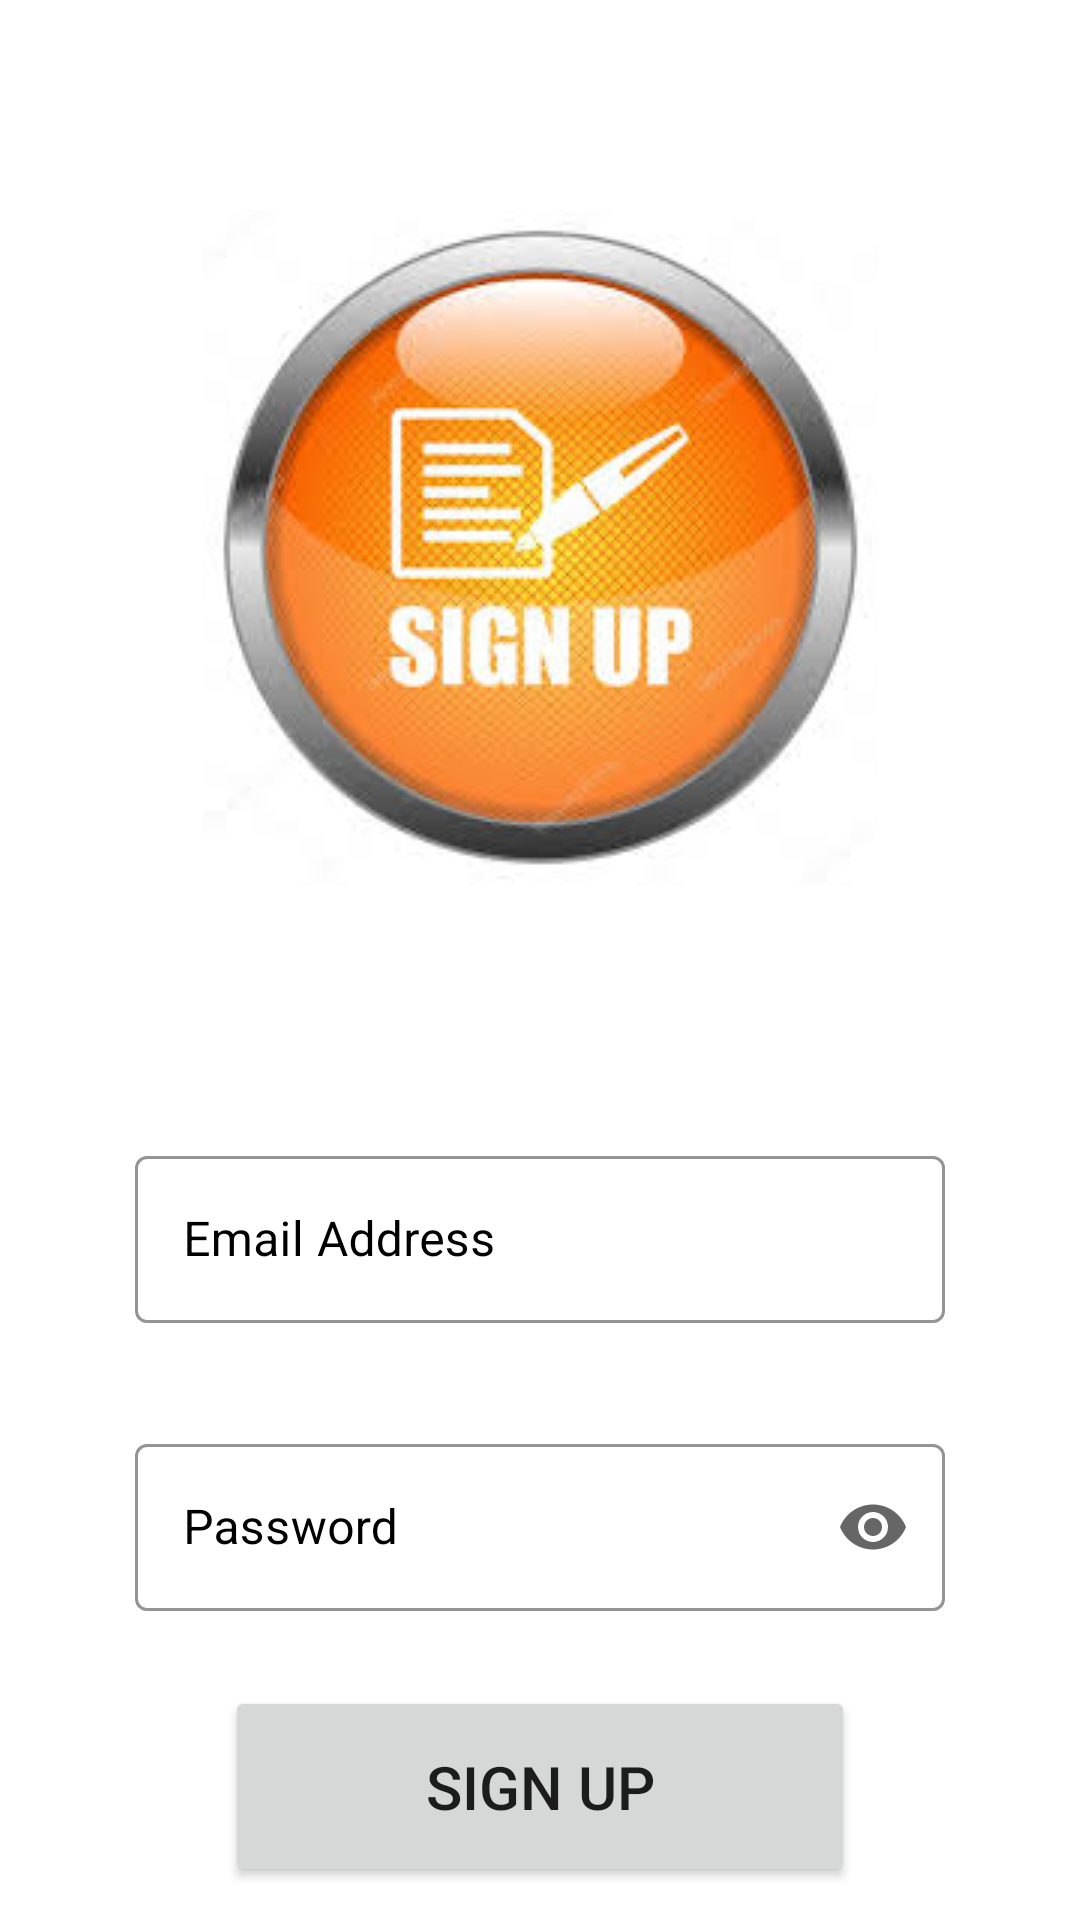

Reconstruct the res/layout file that produces this screen, plus the resources it refers to.
<!-- AndroidManifest.xml: application theme Theme.QuizGame -->
<!-- res/layout/activity_sign_up_page.xml -->
<?xml version="1.0" encoding="utf-8"?>
<androidx.constraintlayout.widget.ConstraintLayout xmlns:android="http://schemas.android.com/apk/res/android"
    xmlns:app="http://schemas.android.com/apk/res-auto"
    xmlns:tools="http://schemas.android.com/tools"
    android:layout_width="match_parent"
    android:layout_height="match_parent"
    tools:context=".ui.SignUpPage">

    <ImageView
        android:layout_width="wrap_content"
        android:layout_height="wrap_content"
        android:id="@+id/signUpImage"
        app:layout_constraintLeft_toLeftOf="parent"
        app:layout_constraintRight_toRightOf="parent"
        app:layout_constraintTop_toTopOf="parent"
        android:layout_marginLeft="45dp"
        android:layout_marginRight="45dp"
        android:layout_marginTop="70dp"
        android:background="@drawable/sign_up" />

    <com.google.android.material.textfield.TextInputLayout
        android:id="@+id/signUpTextLayout1"
        app:layout_constraintLeft_toLeftOf="parent"
        app:layout_constraintRight_toRightOf="parent"
        app:layout_constraintTop_toBottomOf="@+id/signUpImage"
        android:layout_width="match_parent"
        android:layout_height="wrap_content"
        app:boxStrokeColor="@color/black"
        android:layout_marginTop="85dp"
        android:layout_marginLeft="45dp"
        android:layout_marginRight="45dp"
        android:textColorHint="@color/black"
        app:startIconDrawable="@drawable/ic_baseline_email_24"
        style="@style/Widget.MaterialComponents.TextInputLayout.OutlinedBox">

        <com.google.android.material.textfield.TextInputEditText
            android:id="@+id/signUpEmailAddress"
            android:layout_width="match_parent"
            android:layout_height="wrap_content"
            android:hint="Email Address"
            android:textColorHint="@color/black"
            android:textColor="@color/black"
            android:textCursorDrawable="@null"
            android:inputType="textEmailAddress"
            />

    </com.google.android.material.textfield.TextInputLayout>

    <com.google.android.material.textfield.TextInputLayout
        android:id="@+id/signUpTextLayout2"
        app:layout_constraintLeft_toLeftOf="parent"
        app:layout_constraintRight_toRightOf="parent"
        app:layout_constraintTop_toBottomOf="@+id/signUpTextLayout1"
        android:layout_width="match_parent"
        android:layout_height="wrap_content"
        android:layout_marginTop="35dp"
        app:boxStrokeColor="@color/black"
        android:layout_marginLeft="45dp"
        android:layout_marginRight="45dp"
        android:textColorHint="@color/black"
        app:endIconMode="password_toggle"
        app:startIconDrawable="@drawable/ic_baseline_lock_24"
        style="@style/Widget.MaterialComponents.TextInputLayout.OutlinedBox">


        <com.google.android.material.textfield.TextInputEditText
            android:id="@+id/signUpPassword"
            android:layout_width="match_parent"
            android:layout_height="wrap_content"
            android:hint="Password"
            android:inputType="textPassword"
            android:textColor="@color/black"
            android:textColorHint="#212121"
            android:textCursorDrawable="@null" />

    </com.google.android.material.textfield.TextInputLayout>

    <Button
        android:layout_width="0dp"
        android:layout_height="wrap_content"
        android:id="@+id/signUpButton"
        app:layout_constraintLeft_toLeftOf="parent"
        app:layout_constraintRight_toRightOf="parent"
        app:layout_constraintTop_toBottomOf="@id/signUpTextLayout2"
        android:padding="20dp"
        android:layout_marginTop="25dp"
        android:layout_marginLeft="75dp"
        android:layout_marginRight="75dp"
        android:text="sign up"
        android:textSize="20sp" />

    <ProgressBar
        android:id="@+id/progressBar"
        style="?android:attr/progressBarStyle"
        android:layout_width="wrap_content"
        android:layout_height="wrap_content"
        android:layout_marginBottom="84dp"
        app:layout_constraintBottom_toBottomOf="parent"
        app:layout_constraintEnd_toEndOf="parent"
        app:layout_constraintHorizontal_bias="0.498"
        app:layout_constraintStart_toStartOf="parent"
        android:visibility="invisible"/>

</androidx.constraintlayout.widget.ConstraintLayout>
<!-- resources referenced by this layout -->
<resources>
  <color name="black">#FF000000</color>
  <!-- drawable sign_up: jpeg bitmap (drawable-v24, 11155 bytes) -->
  <style name="Theme.QuizGame" parent="Theme.MaterialComponents.DayNight.DarkActionBar">
          
          <item name="colorPrimary">@color/purple_500</item>
          <item name="colorPrimaryVariant">@color/purple_700</item>
          <item name="colorOnPrimary">@color/white</item>
          
          <item name="colorSecondary">@color/teal_200</item>
          <item name="colorSecondaryVariant">@color/teal_700</item>
          <item name="colorOnSecondary">@color/black</item>
          
          <item name="android:statusBarColor">?attr/colorPrimaryVariant</item>
          
      </style>
  <color name="purple_500">#FF6200EE</color>
  <color name="purple_700">#FF3700B3</color>
  <color name="white">#FFFFFFFF</color>
  <color name="teal_200">#FF03DAC5</color>
  <color name="teal_700">#FF018786</color>
</resources>
